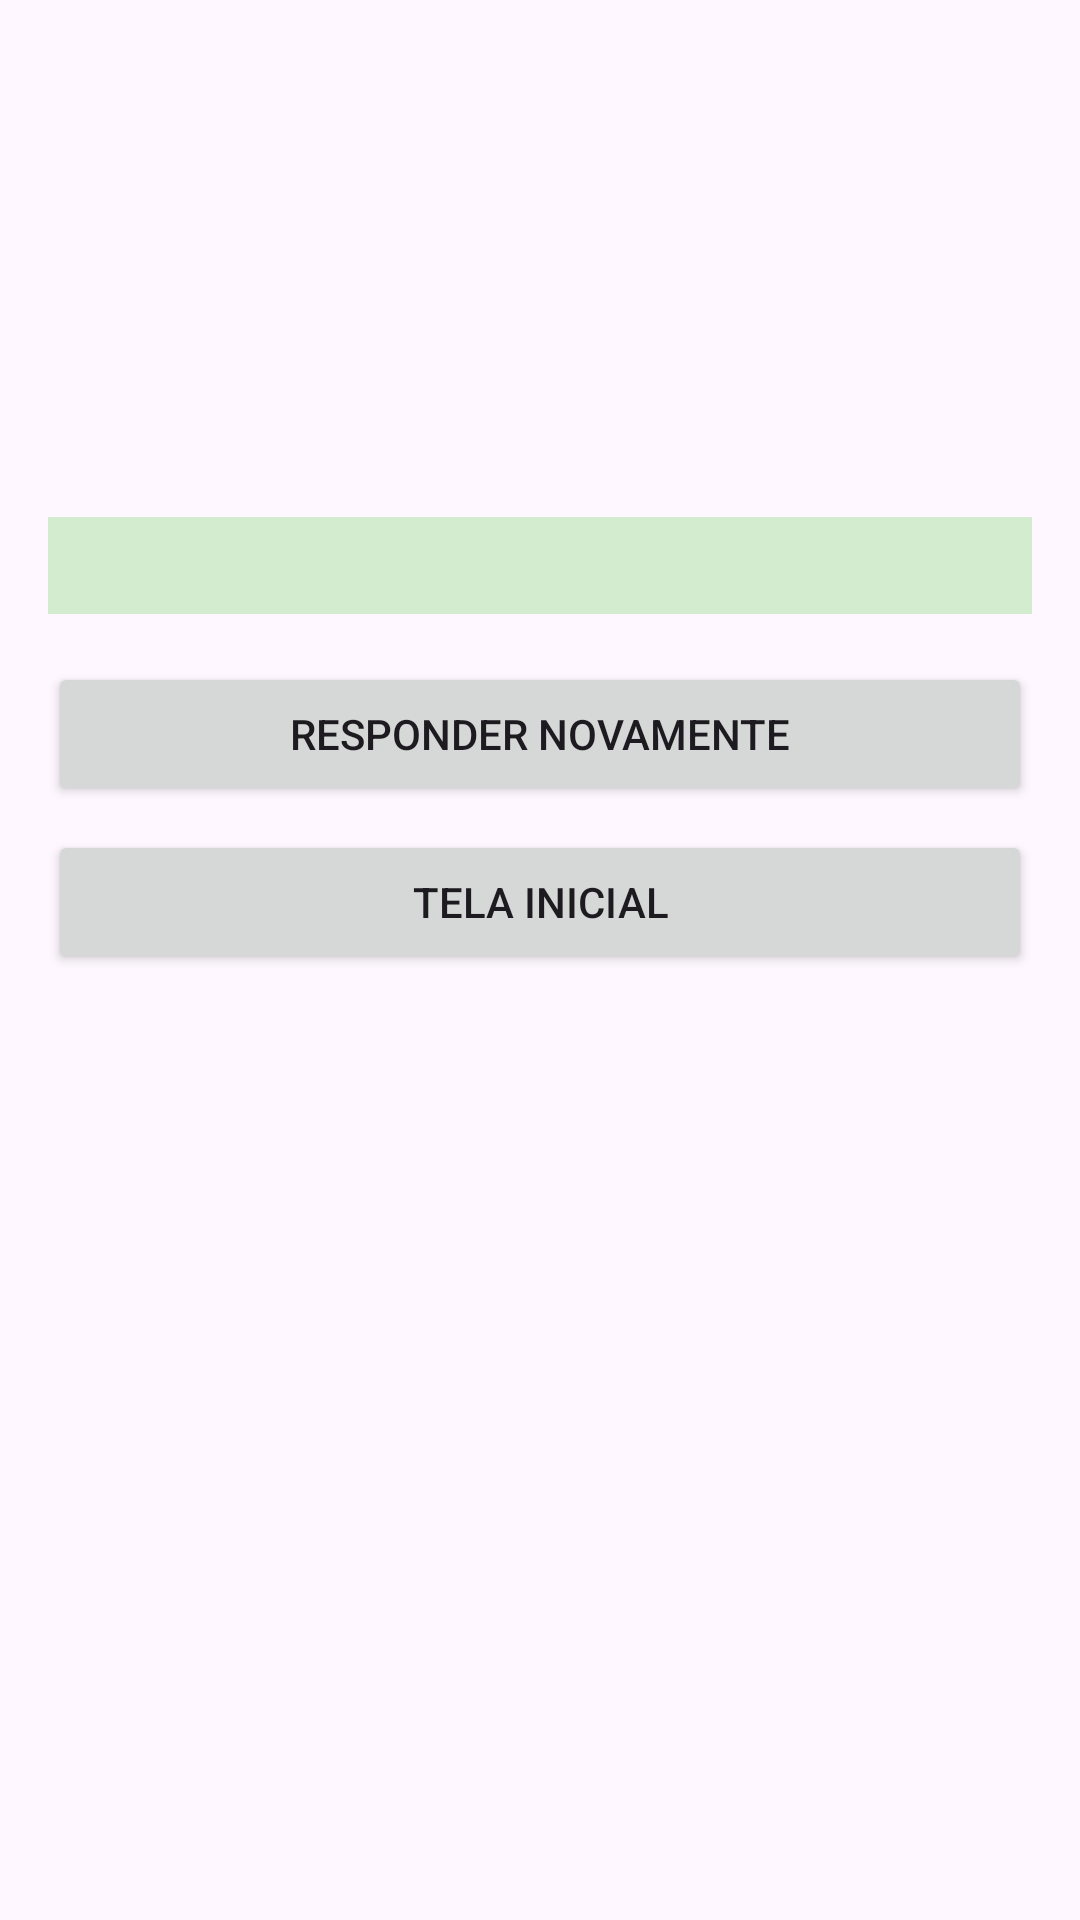

Produce the Android XML layout that renders to this screen, including the resource entries it uses.
<!-- AndroidManifest.xml: application theme Theme.Quizdasbandeiras -->
<!-- res/layout/activity_ranking.xml -->
<LinearLayout
    xmlns:android="http://schemas.android.com/apk/res/android"
    android:layout_width="match_parent"
    android:layout_height="match_parent"
    android:orientation="vertical"
    android:padding="16dp">

    <ImageView
        android:id="@+id/ivFotoAluno"
        android:layout_width="100dp"
        android:layout_height="100dp"
        android:layout_gravity="center_horizontal"
        android:src="@drawable/ic_launcher_foreground" />

    <TextView
        android:id="@+id/tvNome"
        android:layout_width="match_parent"
        android:layout_height="wrap_content"
        android:textSize="24sp"
        android:layout_marginTop="16dp" />

    <TextView
        android:id="@+id/tvAcertos"
        android:layout_width="match_parent"
        android:layout_height="wrap_content"
        android:layout_marginTop="8dp"
        android:background="#3C4BC335"
        android:textSize="24sp" />

    <Button
        android:id="@+id/btnResponderNovamente"
        android:layout_width="match_parent"
        android:layout_height="wrap_content"
        android:text="Responder Novamente"
        android:layout_marginTop="16dp" />

    <Button
        android:id="@+id/btnTelaInicial"
        android:layout_width="match_parent"
        android:layout_height="wrap_content"
        android:text="Tela Inicial"
        android:layout_marginTop="8dp" />
</LinearLayout>
<!-- resources referenced by this layout -->
<resources>
  <!-- drawable ic_launcher_foreground: webp bitmap (mipmap-hdpi, 14674 bytes) -->
  <style name="Theme.Quizdasbandeiras" parent="Base.Theme.Quizdasbandeiras" />
  <style name="Base.Theme.Quizdasbandeiras" parent="Theme.Material3.DayNight.NoActionBar">
          
          
      </style>
</resources>
